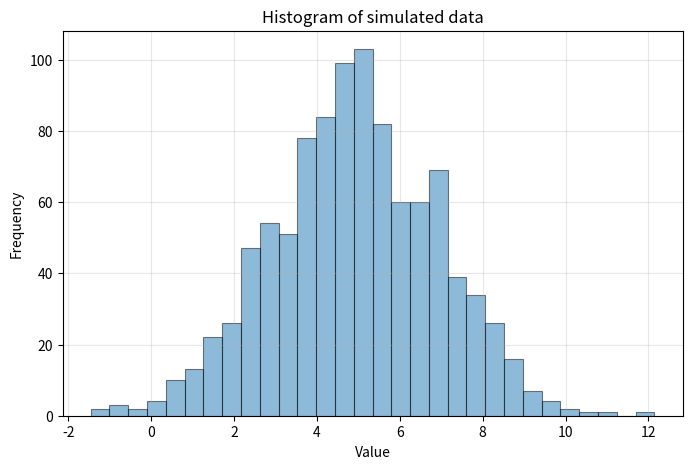
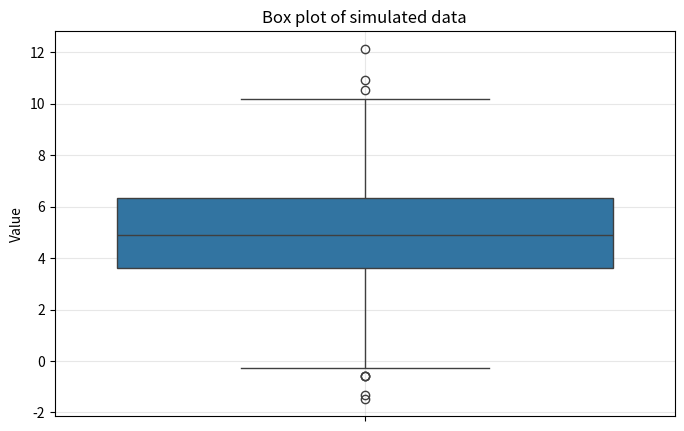
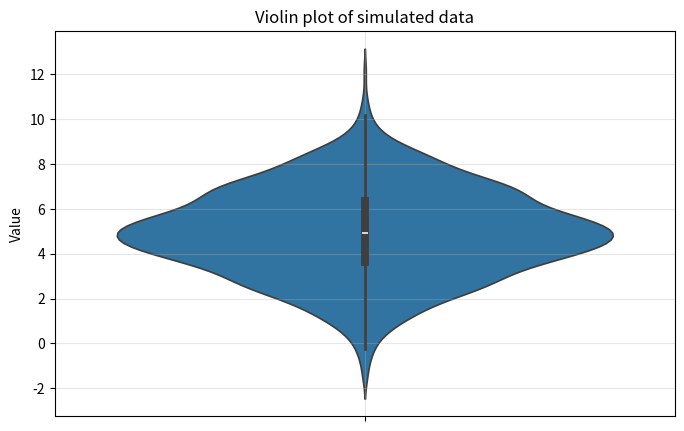

Reproduce these figures in Python, in order.
# Introduction to Computational Statistics
# [redacted]
# Chapter 1: Descriptive statistics



# Exercise 1:

# 1. Simulate 10 observations from a gaussian distribution.

# 2. Implement a manual computation of mean, median, variance and std.

# 3. Check calculation with numpy / scipy implementation.

# 4. Repeat with simulated data following an exponential and a uniform distribution.



# Import libraries ............................................................

import numpy as np
import seaborn as sns
import matplotlib.pyplot as plt



# Simulate data ...............................................................

# Random seed
np.random.seed(123)

# Simulate data
data = np.random.normal(loc = 5, scale = 2, size = 1000)
# data = np.random.uniform(low = 0, high = 10, size = 1000)
# data = np.random.exponential(scale = 2, size = 1000)
print(f"\nRandom data:\n{data}")
print(f"Data format: {type(data)}")
print(f"Data shape: {data.shape}")

# Plot data as histogram
plt.figure(figsize = (8, 5))
plt.hist(data, bins = 30, alpha = 0.5, edgecolor = "black", linewidth = 0.8)
plt.title("Histogram of simulated data")
plt.xlabel("Value")
plt.ylabel("Frequency")
plt.grid(True, alpha = 0.3)
# plt.savefig("data_histogram.png", dpi = 300, bbox_inches = "tight")
# plt.show()

# Plot data as box plot
plt.figure(figsize = (8, 5))
sns.boxplot(data)
plt.title("Box plot of simulated data")
plt.ylabel("Value")
plt.grid(True, alpha = 0.3)
# plt.savefig("data_box.png", dpi = 300, bbox_inches = "tight")
# plt.show()

# Plot data as violin plot
plt.figure(figsize = (8, 5))
sns.violinplot(data)
plt.title("Violin plot of simulated data")
plt.ylabel("Value")
plt.grid(True, alpha = 0.3)
# plt.savefig("data_violin.png", dpi = 300, bbox_inches = "tight")
# plt.show()



# Compute mean value ..........................................................

# Manual calculation
def compute_mean(data):
    
    return sum(data) / len(data)

# Check implementation
mean_manual = compute_mean(data)
mean_np = np.mean(data)
print("\nMean (manual):", mean_manual)
print("Mean (numpy):", mean_np)



# Compute variance ............................................................

# Manual calculation
def compute_var(data):

    mean_val = compute_mean(data)
    squared_diffs = [(x - mean_val) ** 2 for x in data]

    return sum(squared_diffs) / len(data) # population variance
    # return sum(squared_diffs) / (len(data) - 1)  # sample variance

# Check implementation
var_manual = compute_var(data)
var_np = np.var(data, ddof = 0) # population variance
# var_np = np.var(data, ddof = 1) # sample variance
print("\nVariance (manual):", var_manual)
print("Variance (numpy):", var_np)



# Compute median ..............................................................

# Manual calculation
def compute_median(data):

    # Sort data and find middle point
    sorted_data = sorted(data)
    n = len(sorted_data)
    middle = n // 2 # integer division, divide and round
    
    # Check if even / odd data
    if n % 2 == 0:
        return (sorted_data[middle - 1] + sorted_data[middle]) / 2
    else:
        return sorted_data[middle]

# Check implementation
median_manual = compute_median(data)
median_np = np.median(data)
print("\nMedian (manual):", median_manual)
print("Median (numpy):", median_np)



# Compute std .................................................................

# Manual calculation
def compute_std(data):

    var = compute_var(data)
    return var ** 0.5

# Check implementation
std_manual = compute_std(data)
std_np = np.std(data, ddof = 0)
print("\nStandard deviation (manual):", std_manual)
print("Standard deviation (numpy):", std_np)
